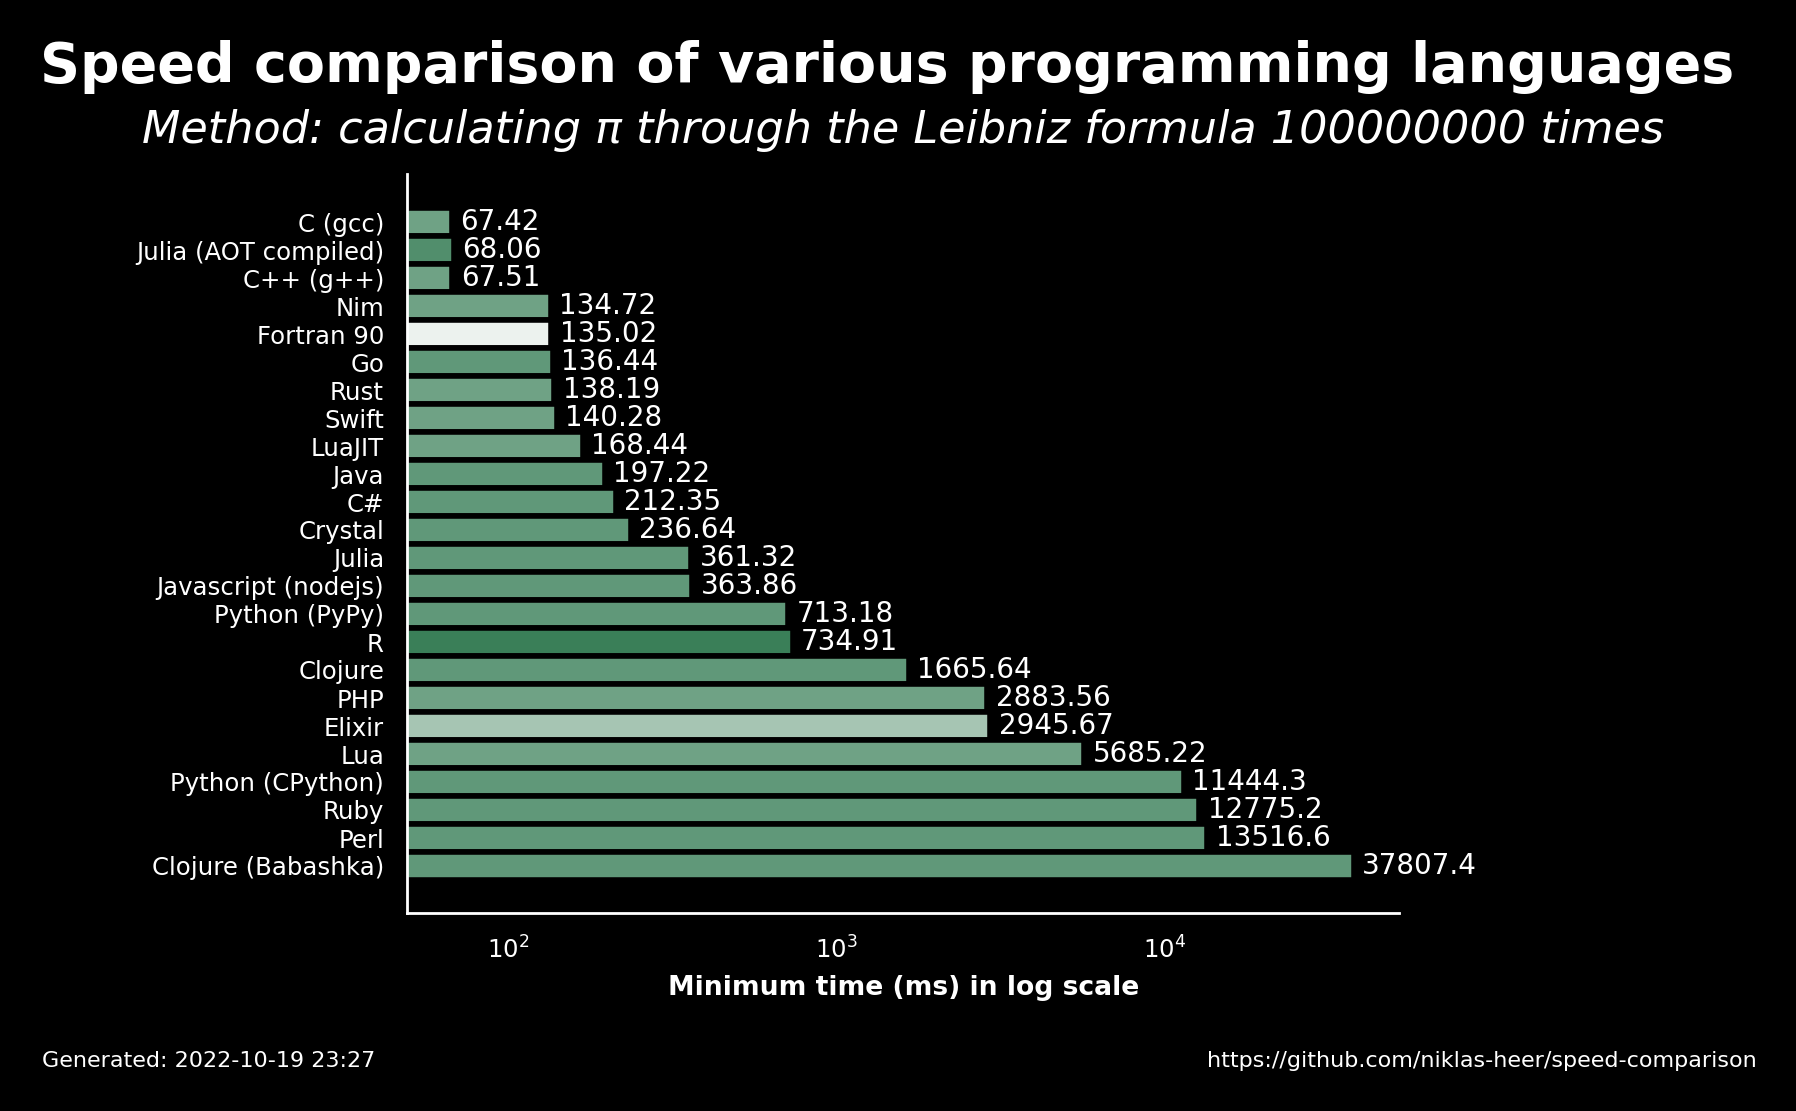

The file beside this chart, header and first rows:
name, version, median, min, max, accuracy
C (gcc), 11.2.1, 67.47, 67.42, 67.84, 0.7222
Julia (AOT compiled), 1.8.2, 68.12, 68.06, 68.13, 0.8235
C++ (g++), 11.2.1, 68.25, 67.51, 68.59, 0.7222
Nim, 1.6.6, 135, 134.7, 136.0, 0.7222
Fortran 90, 11.2.1, 135.8, 135, 137.5, 0.3462
Go, 1.19.1, 136.5, 136.4, 137, 0.7647
Rust, 1.60.0, 138.6, 138.2, 139.6, 0.7222
Swift, 5.7, 140.3, 140.3, 140.4, 0.7222
LuaJIT, 2.1.0, 169.4, 168.4, 169.9, 0.7222
Java, 19.36, 197.9, 197.2, 198.9, 0.7647
C#, 7.0.100, 214, 212.3, 214.1, 0.7647
Crystal, 1.6.0, 237.5, 236.6, 238, 0.7647
Julia, 1.8.2, 364.9, 361.3, 370.5, 0.7778
Javascript (nodejs), 18.9.1, 368, 363.9, 369.7, 0.7647
Python (PyPy), 3.9.12, 725.5, 713.2, 731.2, 0.7778
R, 4.2.0, 736.8, 734.9, 754.2, 0.8889
Clojure, 1.11.1.1165, 1968, 1666, 2020, 0.7647
PHP, 8.1.11, 2890, 2884, 2898, 0.7222
Elixir, 1.13.4, 2968, 2946, 3008, 0.5556
Lua, 5.4.4, 6048, 5685, 6107, 0.7222
Python (CPython), 3.10.5, 11466, 11444, 11482, 0.7778
Ruby, 3.1.2, 12802, 12775, 12882, 0.7647
Perl, 5.34.1, 13548, 13517, 13591, 0.7647
Clojure (Babashka), 1.0.164, 37973, 37807, 38016, 0.7647
